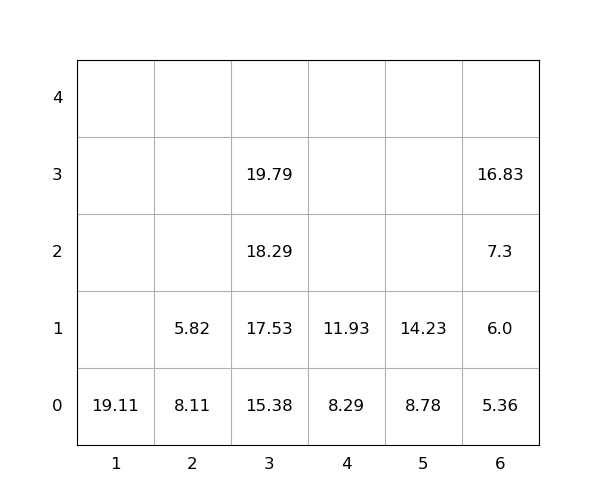

Values plotted in this chart, from the file beside it:
idx, loc_x, loc_y, loc_z, weight, seq, emerg, reloc, size(ft)
1, 2, 0, 0, 8.11, 0, 0, 1.0, 20
2, 2, 0, 1, 5.82, 0, 0, 1.0, 20
3, 3, 0, 0, 15.38, 0, 0, 0, 20
4, 4, 0, 0, 8.29, 1, 0, 0, 20
5, 4, 0, 1, 11.93, 2, 0, 0, 20
6, 6, 0, 0, 5.36, 3, 0, 0, 20
7, 1, 0, 0, 19.11, 4, 0, 0, 20
8, 5, 0, 0, 8.78, 5, 0, 0, 20
9, 6, 0, 1, 6.0, 6, 0, 0, 20
10, 3, 0, 1, 17.53, 7, 0, 0, 20
11, 3, 0, 2, 18.29, 8, 0, 0, 20
12, 6, 0, 2, 7.3, 9, 0, 0, 20
13, 6, 0, 3, 16.83, 10, 0, 0, 20
14, 5, 0, 1, 14.23, 11, 0, 0, 20
15, 3, 0, 3, 19.79, 12, 0, 0, 20
